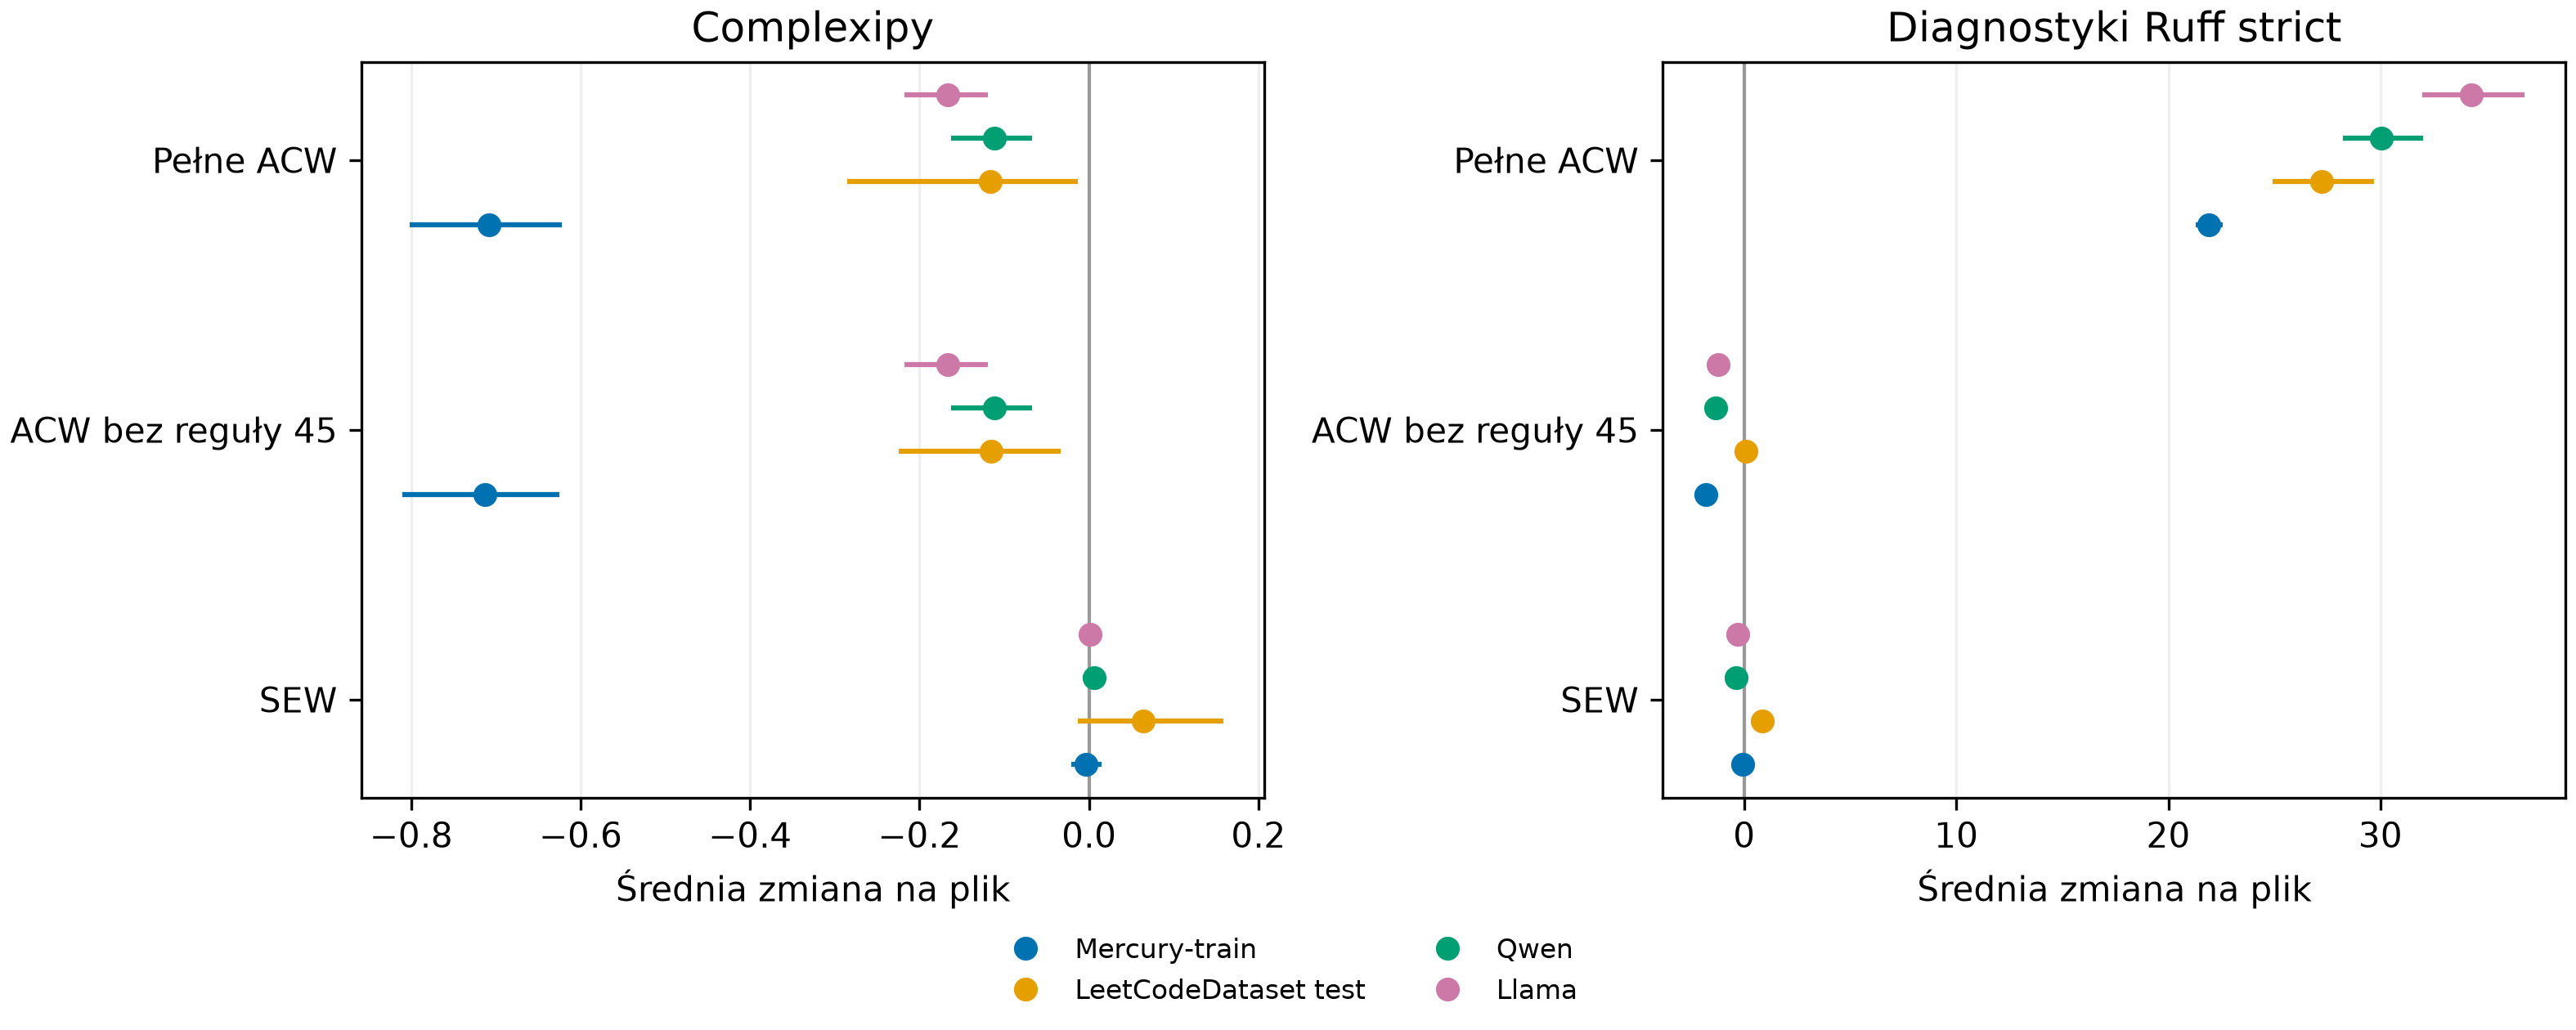

Source data for this figure (header and first rows):
dataset, stratum, label, variant, metric, profile, mode, excluded, n, mean_delta, median_delta, upper_mean_95, ci_low, ci_high, mean_ci_low, mean_ci_high, wilcoxon_p, rank_biserial, tost_p, equivalence_margin, mean_original, mean_variant, median_original, median_variant
mercury_train, population, main, sew, complexipy_mean, , , 0, 1492, -0.003105, 0.0, 0.01192, 0.0, 0.0, -0.02125, 0.01439, 0.8158, -0.02769, 0.0, 1.0, 10.56, 10.56, 9.0, 9.0
mercury_train, population, main, sew, ruff_total, strict, check, 0, 1492, -0.08311, 0.0, -0.03802, 0.0, 0.0, -0.1361, -0.02949, 6.127392167894991e-06, -0.1623, , , 6.144, 6.061, 5.0, 5.0
mercury_train, population, main, acw_notab, complexipy_mean, , , 0, 1492, -0.7127, 0.0, -0.6364, 0.0, 0.0, -0.8103, -0.6252, 9.322746858436238e-75, -0.9975, 3.6673161069866644e-10, 1.0, 10.56, 9.848, 9.0, 8.0
mercury_train, population, main, acw_notab, ruff_total, strict, check, 0, 1492, -1.798, -1.0, -1.716, -2.0, -1.0, -1.897, -1.703, 3.587266623197097e-209, -0.9529, , , 6.144, 4.347, 5.0, 3.0
mercury_train, population, main, acw_full, complexipy_mean, , , 14, 1478, -0.7083, 0.0, -0.6318, 0.0, 0.0, -0.8022, -0.6226, 6.247213950050044e-74, -0.9975, 2.239891714293825e-10, 1.0, 10.55, 9.843, 9.0, 8.0
mercury_train, population, main, acw_full, ruff_total, strict, check, 0, 1492, 21.91, 18.0, 22.46, 18.0, 19.0, 21.29, 22.57, 1.4405092831309618e-245, 1, , , 6.144, 28.06, 5.0, 24.0
leetcode_test, population, main, sew, complexipy_mean, , , 0, 123, 0.06369, 0.0, 0.1372, 0.0, 0.0, -0.01355, 0.1585, 0.2003, 0.4242, 7.653182400664929e-43, 1.0, 9.77, 9.833, 8.0, 8.0
leetcode_test, population, main, sew, ruff_total, strict, check, 0, 123, 0.8537, 1.0, 1.017, 0.0, 1.0, 0.6667, 1.057, 2.6166134955775043e-13, 0.9391, , , 3.772, 4.626, 3.0, 4.0
leetcode_test, population, main, acw_notab, complexipy_mean, , , 0, 123, -0.1152, 0.0, -0.03355, 0.0, 0.0, -0.2249, -0.03388, 0.01071, -1.0, 2.2671657016921492e-36, 1.0, 9.77, 9.655, 8.0, 8.0
leetcode_test, population, main, acw_notab, ruff_total, strict, check, 0, 123, 0.08943, 0.0, 0.2247, 0.0, 0.0, -0.07317, 0.2439, 0.08545, 0.3675, , , 3.772, 3.862, 3.0, 3.0
leetcode_test, population, main, acw_full, complexipy_mean, , , 46, 77, -0.1169, 0.0, 0.002237, 0.0, 0.0, -0.2857, -0.01299, 0.0656, -1.0, 3.8458125874363324e-20, 1.0, 10.62, 10.5, 8.0, 8.0
leetcode_test, population, main, acw_full, ruff_total, strict, check, 0, 123, 27.24, 23.0, 29.29, 21.0, 26.0, 24.92, 29.71, 6.204255011474362e-22, 1.0, , , 3.772, 31.01, 3.0, 26.0
classeval_qwen25c7b, population, main, sew, complexipy_mean, , , 0, 469, 0.006531, 0.0, 0.01702, , , -0.007359, 0.0188, , , , , 1.617, 1.624, 1.0, 1.0
classeval_qwen25c7b, population, main, sew, ruff_total, strict, check, 0, 469, -0.3881, -1.0, -0.2727, , , -0.5233, -0.2478, , , , , 6.902, 6.514, 6.0, 6.0
classeval_qwen25c7b, population, main, acw_notab, complexipy_mean, , , 0, 469, -0.1117, 0.0, -0.07322, , , -0.1624, -0.06753, , , , , 1.617, 1.506, 1.0, 1.0
classeval_qwen25c7b, population, main, acw_notab, ruff_total, strict, check, 0, 469, -1.337, -1.0, -1.204, , , -1.488, -1.176, , , , , 6.902, 5.565, 6.0, 5.0
classeval_qwen25c7b, population, main, acw_full, complexipy_mean, , , 0, 469, -0.1117, 0.0, -0.07322, , , -0.1624, -0.06753, , , , , 1.617, 1.506, 1.0, 1.0
classeval_qwen25c7b, population, main, acw_full, ruff_total, strict, check, 0, 469, 30.05, 29.0, 31.67, , , 28.21, 32.01, , , , , 6.902, 36.95, 6.0, 35.0
classeval_llama31_8b, population, main, sew, complexipy_mean, , , 0, 455, 0.001345, 0.0, 0.01269, , , -0.01148, 0.01514, , , , , 2.07, 2.071, 1.5, 1.5
classeval_llama31_8b, population, main, sew, ruff_total, strict, check, 0, 455, -0.2835, 0.0, -0.1422, , , -0.4372, -0.1136, , , , , 7.257, 6.974, 7.0, 6.0
classeval_llama31_8b, population, main, acw_notab, complexipy_mean, , , 0, 455, -0.1666, 0.0, -0.1257, , , -0.2177, -0.1192, , , , , 2.07, 1.903, 1.5, 1.333
classeval_llama31_8b, population, main, acw_notab, ruff_total, strict, check, 0, 455, -1.244, -1.0, -1.035, , , -1.464, -0.9911, , , , , 7.257, 6.013, 7.0, 5.0
classeval_llama31_8b, population, main, acw_full, complexipy_mean, , , 0, 455, -0.1666, 0.0, -0.1257, , , -0.2177, -0.1192, , , , , 2.07, 1.903, 1.5, 1.333
classeval_llama31_8b, population, main, acw_full, ruff_total, strict, check, 0, 455, 34.27, 31.0, 36.36, , , 31.96, 36.8, , , , , 7.257, 41.53, 7.0, 39.0
